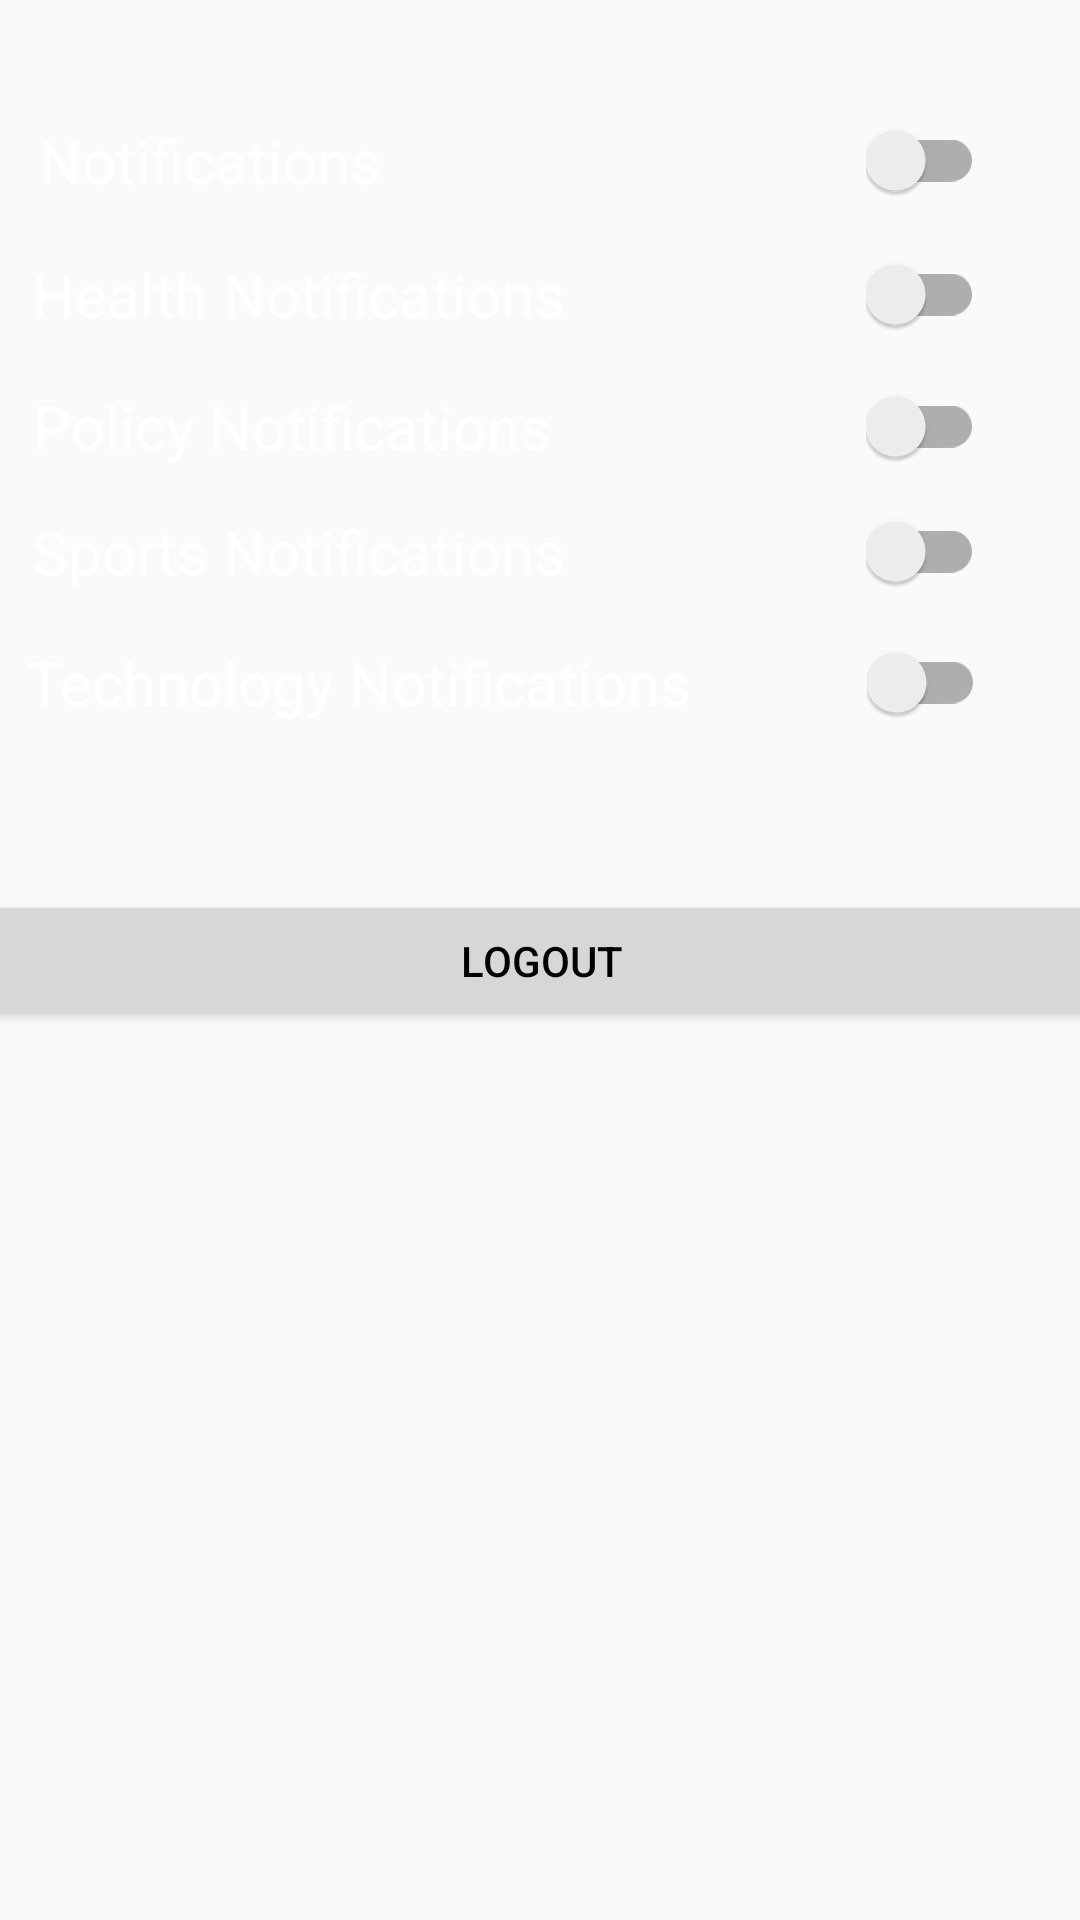

Produce the Android XML layout that renders to this screen, including the resource entries it uses.
<!-- AndroidManifest.xml: application theme Theme.AppCompat.DayNight.NoActionBar -->
<!-- res/layout/settings_fragment.xml -->
<?xml version="1.0" encoding="utf-8"?>
<androidx.constraintlayout.widget.ConstraintLayout xmlns:android="http://schemas.android.com/apk/res/android"
    xmlns:app="http://schemas.android.com/apk/res-auto"
    xmlns:tools="http://schemas.android.com/tools"
    android:layout_width="match_parent"
    android:layout_height="match_parent"
    android:background="@color/gray"
    android:orientation="vertical"
    android:theme="@style/Theme.AppCompat.Light"
    tools:context=".SettingsFragment">

    <androidx.constraintlayout.widget.ConstraintLayout
        android:id="@+id/linearLayout8"
        android:layout_width="match_parent"
        android:layout_height="wrap_content"
        android:orientation="horizontal"
        app:layout_constraintBottom_toBottomOf="parent"
        app:layout_constraintTop_toTopOf="parent"
        app:layout_constraintVertical_bias="0.065"
        tools:ignore="MissingConstraints"
        tools:layout_editor_absoluteX="0dp">

        <TextView
            android:id="@+id/textView2"
            android:layout_width="wrap_content"
            android:layout_height="wrap_content"
            android:text="@string/notifications"
            android:textColor="@color/white"
            android:textSize="20sp"
            app:layout_constraintEnd_toEndOf="parent"
            app:layout_constraintHorizontal_bias="0.053"
            app:layout_constraintStart_toStartOf="parent"
            tools:layout_editor_absoluteY="0dp" />

        <androidx.appcompat.widget.SwitchCompat
            android:id="@+id/notificationsSwitch"
            android:layout_width="wrap_content"
            android:layout_height="wrap_content"
            android:textOff="@string/off"
            android:textOn="@string/on"
            app:layout_constraintEnd_toEndOf="parent"
            app:layout_constraintHorizontal_bias="0.9"
            app:layout_constraintStart_toStartOf="parent"
            tools:layout_editor_absoluteY="0dp" />
    </androidx.constraintlayout.widget.ConstraintLayout>

    <androidx.constraintlayout.widget.ConstraintLayout
        android:id="@+id/linearLayout7"
        android:layout_width="match_parent"
        android:layout_height="wrap_content"
        android:orientation="horizontal"
        app:layout_constraintBottom_toBottomOf="parent"
        app:layout_constraintTop_toTopOf="parent"
        app:layout_constraintVertical_bias="0.138"
        tools:layout_editor_absoluteX="0dp">

        <TextView
            android:id="@+id/textView3"
            android:layout_width="wrap_content"
            android:layout_height="wrap_content"
            android:text="@string/health_notifications"
            android:textColor="@color/white"
            android:textSize="20sp"
            app:layout_constraintEnd_toEndOf="parent"
            app:layout_constraintHorizontal_bias="0.059"
            app:layout_constraintStart_toStartOf="parent"
            tools:ignore="MissingConstraints"
            tools:layout_editor_absoluteY="0dp" />

        <androidx.appcompat.widget.SwitchCompat
            android:id="@+id/healthSwitch"
            android:layout_width="wrap_content"
            android:layout_height="wrap_content"
            android:textOff="@string/off"
            android:textOn="@string/on"
            app:layout_constraintEnd_toEndOf="parent"
            app:layout_constraintHorizontal_bias="0.9"
            app:layout_constraintStart_toStartOf="parent"
            tools:ignore="MissingConstraints"
            tools:layout_editor_absoluteY="0dp" />
    </androidx.constraintlayout.widget.ConstraintLayout>

    <androidx.constraintlayout.widget.ConstraintLayout
        android:id="@+id/linearLayout9"
        android:layout_width="match_parent"
        android:layout_height="wrap_content"
        android:orientation="horizontal"
        app:layout_constraintBottom_toBottomOf="parent"
        app:layout_constraintTop_toTopOf="parent"
        app:layout_constraintVertical_bias="0.21"
        tools:layout_editor_absoluteX="0dp">

        <TextView
            android:id="@+id/textView4"
            android:layout_width="wrap_content"
            android:layout_height="wrap_content"
            android:text="@string/policy_notifications"
            android:textColor="@color/white"
            android:textSize="20sp"
            app:layout_constraintEnd_toEndOf="parent"
            app:layout_constraintHorizontal_bias="0.059"
            app:layout_constraintStart_toStartOf="parent"
            tools:ignore="MissingConstraints"
            tools:layout_editor_absoluteY="0dp" />

        <androidx.appcompat.widget.SwitchCompat
            android:id="@+id/policySwitch"
            android:layout_width="wrap_content"
            android:layout_height="wrap_content"
            android:textOff="@string/off"
            android:textOn="@string/on"
            app:layout_constraintEnd_toEndOf="parent"
            app:layout_constraintHorizontal_bias="0.9"
            app:layout_constraintStart_toStartOf="parent"
            tools:ignore="MissingConstraints"
            tools:layout_editor_absoluteY="0dp" />

    </androidx.constraintlayout.widget.ConstraintLayout>

    <androidx.constraintlayout.widget.ConstraintLayout
        android:id="@+id/linearLayout10"
        android:layout_width="match_parent"
        android:layout_height="wrap_content"
        android:orientation="horizontal"
        app:layout_constraintBottom_toBottomOf="parent"
        app:layout_constraintTop_toTopOf="parent"
        app:layout_constraintVertical_bias="0.278"
        tools:layout_editor_absoluteX="0dp">

        <TextView
            android:id="@+id/textView5"
            android:layout_width="wrap_content"
            android:layout_height="wrap_content"
            android:text="@string/sports_notifications"
            android:textColor="@color/white"
            android:textSize="20sp"
            app:layout_constraintEnd_toEndOf="parent"
            app:layout_constraintHorizontal_bias="0.059"
            app:layout_constraintStart_toStartOf="parent"
            tools:ignore="MissingConstraints"
            tools:layout_editor_absoluteY="0dp" />

        <androidx.appcompat.widget.SwitchCompat
            android:id="@+id/sportsSwitch"
            android:layout_width="wrap_content"
            android:layout_height="wrap_content"
            android:textOff="@string/off"
            android:textOn="@string/on"
            app:layout_constraintEnd_toEndOf="parent"
            app:layout_constraintHorizontal_bias="0.9"
            app:layout_constraintStart_toStartOf="parent"
            tools:ignore="MissingConstraints"
            tools:layout_editor_absoluteY="0dp" />

    </androidx.constraintlayout.widget.ConstraintLayout>

    <androidx.constraintlayout.widget.ConstraintLayout
        android:id="@+id/linearLayout11"
        android:layout_width="match_parent"
        android:layout_height="wrap_content"
        android:orientation="horizontal"
        app:layout_constraintBottom_toBottomOf="parent"
        app:layout_constraintTop_toTopOf="parent"
        app:layout_constraintVertical_bias="0.349"
        tools:layout_editor_absoluteX="16dp">

        <TextView
            android:id="@+id/textView6"
            android:layout_width="wrap_content"
            android:layout_height="wrap_content"
            android:text="@string/technology_notifications"
            android:textColor="@color/white"
            android:textSize="20sp"
            app:layout_constraintEnd_toEndOf="parent"
            app:layout_constraintHorizontal_bias="0.064"
            app:layout_constraintStart_toStartOf="parent"
            tools:ignore="MissingConstraints"
            tools:layout_editor_absoluteY="1dp" />

        <androidx.appcompat.widget.SwitchCompat
            android:id="@+id/technologySwitch"
            android:layout_width="wrap_content"
            android:layout_height="wrap_content"
            android:textOff="@string/off"
            android:textOn="@string/on"
            app:layout_constraintEnd_toEndOf="parent"
            app:layout_constraintHorizontal_bias="0.901"
            app:layout_constraintStart_toStartOf="parent"
            tools:ignore="MissingConstraints"
            tools:layout_editor_absoluteY="0dp" />

    </androidx.constraintlayout.widget.ConstraintLayout>

    <Button
        android:id="@+id/logout"
        android:layout_width="375dp"
        android:layout_height="47dp"
        android:layout_marginHorizontal="10dp"
        android:text="@string/logout"
        android:textColor="@color/black"
        app:layout_constraintBottom_toBottomOf="parent"
        app:layout_constraintEnd_toEndOf="parent"
        app:layout_constraintStart_toStartOf="parent"
        app:layout_constraintTop_toTopOf="parent" />


</androidx.constraintlayout.widget.ConstraintLayout>
<!-- resources referenced by this layout -->
<resources>
  <string name="health_notifications">Health Notifications</string>
  <string name="logout">logout</string>
  <string name="notifications">Notifications</string>
  <string name="off">off</string>
  <string name="on">on</string>
  <string name="policy_notifications">Policy Notifications</string>
  <string name="sports_notifications">Sports Notifications</string>
  <string name="technology_notifications">Technology Notifications</string>
  <!-- not gathered from this repository: default colours our renderer supplied (Android Studio template values) -->
  <color name="black">#FF000000</color>
  <color name="white">#FFFFFFFF</color>
</resources>
